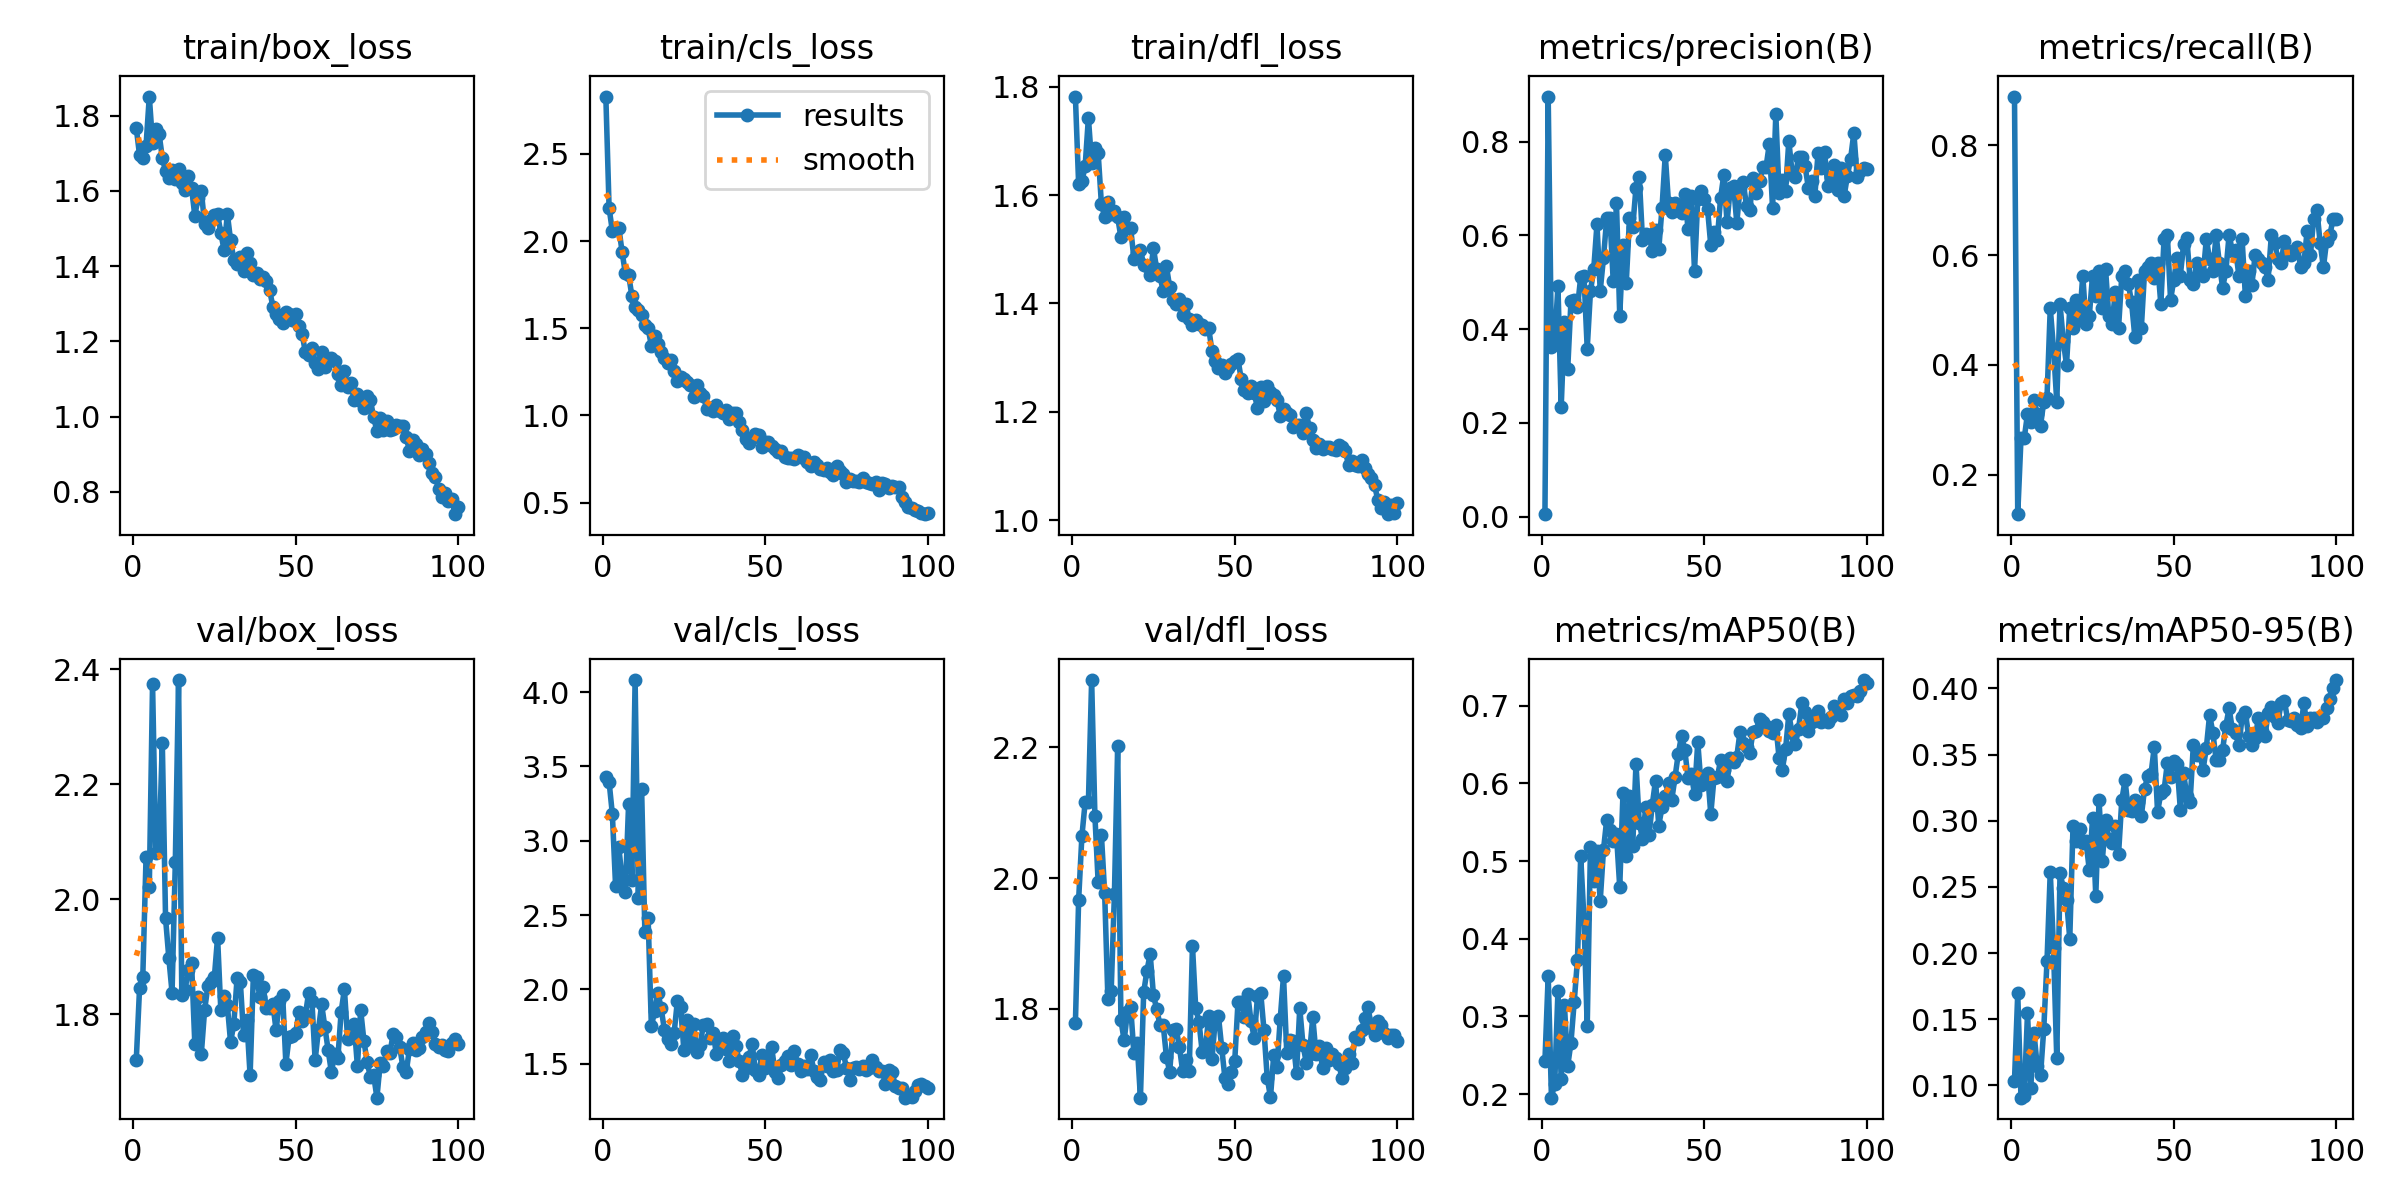

Data behind this chart, as committed beside it:
epoch, time, train/box_loss, train/cls_loss, train/dfl_loss, metrics/precision(B), metrics/recall(B), metrics/mAP50(B), metrics/mAP50-95(B), val/box_loss, val/cls_loss, val/dfl_loss, lr/pg0, lr/pg1, lr/pg2
1, 3.527, 1.766, 2.829, 1.782, 0.00506, 0.8889, 0.2429, 0.1037, 1.721, 3.427, 1.778, 0.00038, 0.00038, 0.00038
2, 5.677, 1.695, 2.19, 1.62, 0.8964, 0.1283, 0.3525, 0.1695, 1.845, 3.397, 1.967, 0.0007723, 0.0007723, 0.0007723
3, 7.812, 1.688, 2.058, 1.625, 0.3615, 0.2667, 0.1953, 0.09075, 1.865, 3.18, 2.064, 0.001157, 0.001157, 0.001157
4, 9.833, 1.72, 2.075, 1.653, 0.3749, 0.2667, 0.2135, 0.09231, 2.073, 2.693, 2.116, 0.001533, 0.001533, 0.001533
5, 11.79, 1.85, 2.076, 1.743, 0.4918, 0.3111, 0.3326, 0.1546, 2.021, 2.957, 2.116, 0.001902, 0.001902, 0.001902
6, 13.79, 1.728, 1.937, 1.659, 0.234, 0.2963, 0.219, 0.09842, 2.374, 2.738, 2.303, 0.001901, 0.001901, 0.001901
7, 15.76, 1.764, 1.815, 1.687, 0.4149, 0.3362, 0.3142, 0.1394, 2.081, 2.657, 2.096, 0.001881, 0.001881, 0.001881
8, 17.67, 1.752, 1.808, 1.678, 0.3144, 0.3111, 0.236, 0.1143, 2.084, 3.248, 1.994, 0.001861, 0.001861, 0.001861
9, 19.57, 1.687, 1.686, 1.583, 0.4591, 0.2889, 0.2662, 0.1076, 2.272, 2.735, 2.066, 0.001842, 0.001842, 0.001842
10, 21.65, 1.652, 1.619, 1.56, 0.4631, 0.3333, 0.3189, 0.1426, 1.967, 4.081, 1.977, 0.001822, 0.001822, 0.001822
11, 23.59, 1.634, 1.602, 1.588, 0.4462, 0.3407, 0.3731, 0.1941, 1.898, 2.615, 1.815, 0.001802, 0.001802, 0.001802
12, 25.5, 1.655, 1.574, 1.566, 0.5109, 0.5037, 0.5062, 0.2614, 1.838, 3.35, 1.827, 0.001782, 0.001782, 0.001782
13, 27.4, 1.633, 1.521, 1.57, 0.514, 0.4296, 0.425, 0.2035, 2.064, 2.388, 1.975, 0.001762, 0.001762, 0.001762
14, 29.28, 1.658, 1.499, 1.559, 0.3586, 0.3333, 0.2871, 0.1205, 2.381, 2.481, 2.201, 0.001743, 0.001743, 0.001743
15, 31.19, 1.62, 1.4, 1.522, 0.4809, 0.5111, 0.5178, 0.2604, 1.833, 1.752, 1.783, 0.001723, 0.001723, 0.001723
16, 33.12, 1.602, 1.456, 1.559, 0.5275, 0.4444, 0.4743, 0.2495, 1.843, 1.852, 1.752, 0.001703, 0.001703, 0.001703
17, 35.04, 1.64, 1.411, 1.54, 0.6238, 0.4, 0.5134, 0.2404, 1.876, 1.978, 1.795, 0.001683, 0.001683, 0.001683
18, 36.98, 1.607, 1.363, 1.538, 0.4818, 0.5037, 0.4488, 0.2108, 1.889, 1.874, 1.803, 0.001663, 0.001663, 0.001663
19, 38.99, 1.534, 1.328, 1.483, 0.5518, 0.4667, 0.5144, 0.2962, 1.748, 1.729, 1.732, 0.001644, 0.001644, 0.001644
20, 40.94, 1.58, 1.303, 1.494, 0.6365, 0.5185, 0.5535, 0.2846, 1.83, 1.669, 1.748, 0.001624, 0.001624, 0.001624
21, 42.84, 1.599, 1.318, 1.499, 0.6376, 0.4822, 0.5396, 0.2936, 1.731, 1.632, 1.664, 0.001604, 0.001604, 0.001604
22, 44.8, 1.512, 1.258, 1.471, 0.5022, 0.563, 0.5261, 0.2834, 1.806, 1.707, 1.825, 0.001584, 0.001584, 0.001584
23, 46.7, 1.502, 1.196, 1.468, 0.6692, 0.4741, 0.5344, 0.2843, 1.849, 1.922, 1.858, 0.001564, 0.001564, 0.001564
24, 48.65, 1.523, 1.221, 1.453, 0.4286, 0.4889, 0.4667, 0.2628, 1.855, 1.883, 1.884, 0.001545, 0.001545, 0.001545
25, 50.6, 1.536, 1.21, 1.502, 0.5789, 0.563, 0.5873, 0.3017, 1.864, 1.589, 1.821, 0.001525, 0.001525, 0.001525
26, 52.6, 1.538, 1.194, 1.464, 0.4981, 0.5259, 0.506, 0.2434, 1.933, 1.796, 1.799, 0.001505, 0.001505, 0.001505
27, 54.62, 1.488, 1.177, 1.45, 0.6362, 0.5704, 0.5835, 0.3156, 1.806, 1.634, 1.776, 0.001485, 0.001485, 0.001485
28, 56.56, 1.442, 1.108, 1.423, 0.6185, 0.5037, 0.52, 0.2697, 1.832, 1.766, 1.776, 0.001465, 0.001465, 0.001465
29, 58.54, 1.539, 1.172, 1.468, 0.7017, 0.5751, 0.6255, 0.3002, 1.816, 1.581, 1.726, 0.001446, 0.001446, 0.001446
30, 60.44, 1.468, 1.127, 1.43, 0.7255, 0.4889, 0.5494, 0.2865, 1.751, 1.626, 1.704, 0.001426, 0.001426, 0.001426
31, 62.42, 1.417, 1.111, 1.406, 0.5909, 0.4741, 0.5288, 0.2831, 1.783, 1.764, 1.768, 0.001406, 0.001406, 0.001406
32, 64.33, 1.406, 1.038, 1.399, 0.6033, 0.5333, 0.5694, 0.2959, 1.863, 1.769, 1.769, 0.001386, 0.001386, 0.001386
33, 66.2, 1.423, 1.041, 1.408, 0.6004, 0.4675, 0.5331, 0.2748, 1.856, 1.674, 1.741, 0.001366, 0.001366, 0.001366
34, 68.1, 1.388, 1.023, 1.379, 0.5665, 0.563, 0.5721, 0.3157, 1.763, 1.709, 1.704, 0.001347, 0.001347, 0.001347
35, 70.11, 1.435, 1.059, 1.399, 0.6123, 0.5704, 0.6037, 0.3305, 1.789, 1.564, 1.721, 0.001327, 0.001327, 0.001327
36, 72.01, 1.408, 1.026, 1.371, 0.5704, 0.5482, 0.5458, 0.3081, 1.693, 1.634, 1.704, 0.001307, 0.001307, 0.001307
37, 73.89, 1.375, 1.011, 1.359, 0.6586, 0.5143, 0.5693, 0.3075, 1.868, 1.674, 1.896, 0.001287, 0.001287, 0.001287
38, 75.83, 1.382, 1.032, 1.37, 0.772, 0.4518, 0.5833, 0.3159, 1.864, 1.598, 1.801, 0.001267, 0.001267, 0.001267
39, 77.72, 1.365, 0.9816, 1.362, 0.6689, 0.5556, 0.6003, 0.3141, 1.83, 1.52, 1.78, 0.001248, 0.001248, 0.001248
40, 79.63, 1.371, 1.011, 1.36, 0.6509, 0.4667, 0.5789, 0.3034, 1.847, 1.69, 1.734, 0.001228, 0.001228, 0.001228
41, 81.56, 1.36, 1.012, 1.354, 0.6696, 0.5704, 0.608, 0.3242, 1.811, 1.616, 1.74, 0.001208, 0.001208, 0.001208
42, 83.47, 1.336, 0.9626, 1.354, 0.6623, 0.5778, 0.638, 0.334, 1.81, 1.52, 1.788, 0.001188, 0.001188, 0.001188
43, 85.42, 1.292, 0.9184, 1.312, 0.6477, 0.5852, 0.6615, 0.3357, 1.817, 1.423, 1.722, 0.001168, 0.001168, 0.001168
44, 87.42, 1.273, 0.8622, 1.295, 0.6889, 0.5576, 0.6432, 0.3559, 1.772, 1.47, 1.783, 0.001149, 0.001149, 0.001149
45, 89.34, 1.26, 0.8445, 1.281, 0.6139, 0.5852, 0.6072, 0.3065, 1.823, 1.545, 1.788, 0.001129, 0.001129, 0.001129
46, 91.23, 1.247, 0.8701, 1.286, 0.6851, 0.5111, 0.6118, 0.3208, 1.834, 1.631, 1.74, 0.001109, 0.001109, 0.001109
47, 93.16, 1.277, 0.8922, 1.272, 0.5243, 0.6296, 0.5866, 0.323, 1.714, 1.455, 1.693, 0.001089, 0.001089, 0.001089
48, 95.06, 1.272, 0.8903, 1.28, 0.6783, 0.637, 0.6532, 0.3434, 1.76, 1.426, 1.686, 0.001069, 0.001069, 0.001069
49, 96.99, 1.256, 0.8213, 1.287, 0.6951, 0.5185, 0.5985, 0.3328, 1.762, 1.561, 1.703, 0.00105, 0.00105, 0.00105
50, 98.93, 1.271, 0.8504, 1.293, 0.6785, 0.5556, 0.609, 0.3452, 1.767, 1.472, 1.72, 0.00103, 0.00103, 0.00103
51, 100.8, 1.241, 0.8496, 1.297, 0.6569, 0.5956, 0.6141, 0.3432, 1.803, 1.528, 1.81, 0.00101, 0.00101, 0.00101
52, 102.8, 1.219, 0.8246, 1.26, 0.579, 0.563, 0.5606, 0.3084, 1.789, 1.61, 1.81, 0.0009902, 0.0009902, 0.0009902
53, 104.7, 1.171, 0.8064, 1.241, 0.6076, 0.6195, 0.6076, 0.336, 1.799, 1.445, 1.788, 0.0009704, 0.0009704, 0.0009704
54, 106.6, 1.163, 0.7881, 1.234, 0.5907, 0.6306, 0.6077, 0.3185, 1.837, 1.404, 1.823, 0.0009506, 0.0009506, 0.0009506
55, 108.5, 1.182, 0.7966, 1.248, 0.6792, 0.5556, 0.6296, 0.3142, 1.823, 1.492, 1.781, 0.0009308, 0.0009308, 0.0009308
56, 110.3, 1.144, 0.7599, 1.235, 0.7293, 0.5482, 0.6175, 0.3573, 1.72, 1.519, 1.755, 0.000911, 0.000911, 0.000911
57, 112.2, 1.128, 0.7534, 1.206, 0.6281, 0.5852, 0.6035, 0.3499, 1.772, 1.553, 1.819, 0.0008912, 0.0008912, 0.0008912
58, 114.1, 1.172, 0.7581, 1.246, 0.7013, 0.5704, 0.6322, 0.3503, 1.817, 1.491, 1.824, 0.0008714, 0.0008714, 0.0008714
59, 116, 1.13, 0.7512, 1.22, 0.7057, 0.563, 0.6274, 0.3387, 1.777, 1.584, 1.767, 0.0008516, 0.0008516, 0.0008516
60, 118, 1.154, 0.7721, 1.247, 0.627, 0.6296, 0.6345, 0.3552, 1.738, 1.499, 1.694, 0.0008318, 0.0008318, 0.0008318
... 40 more rows
